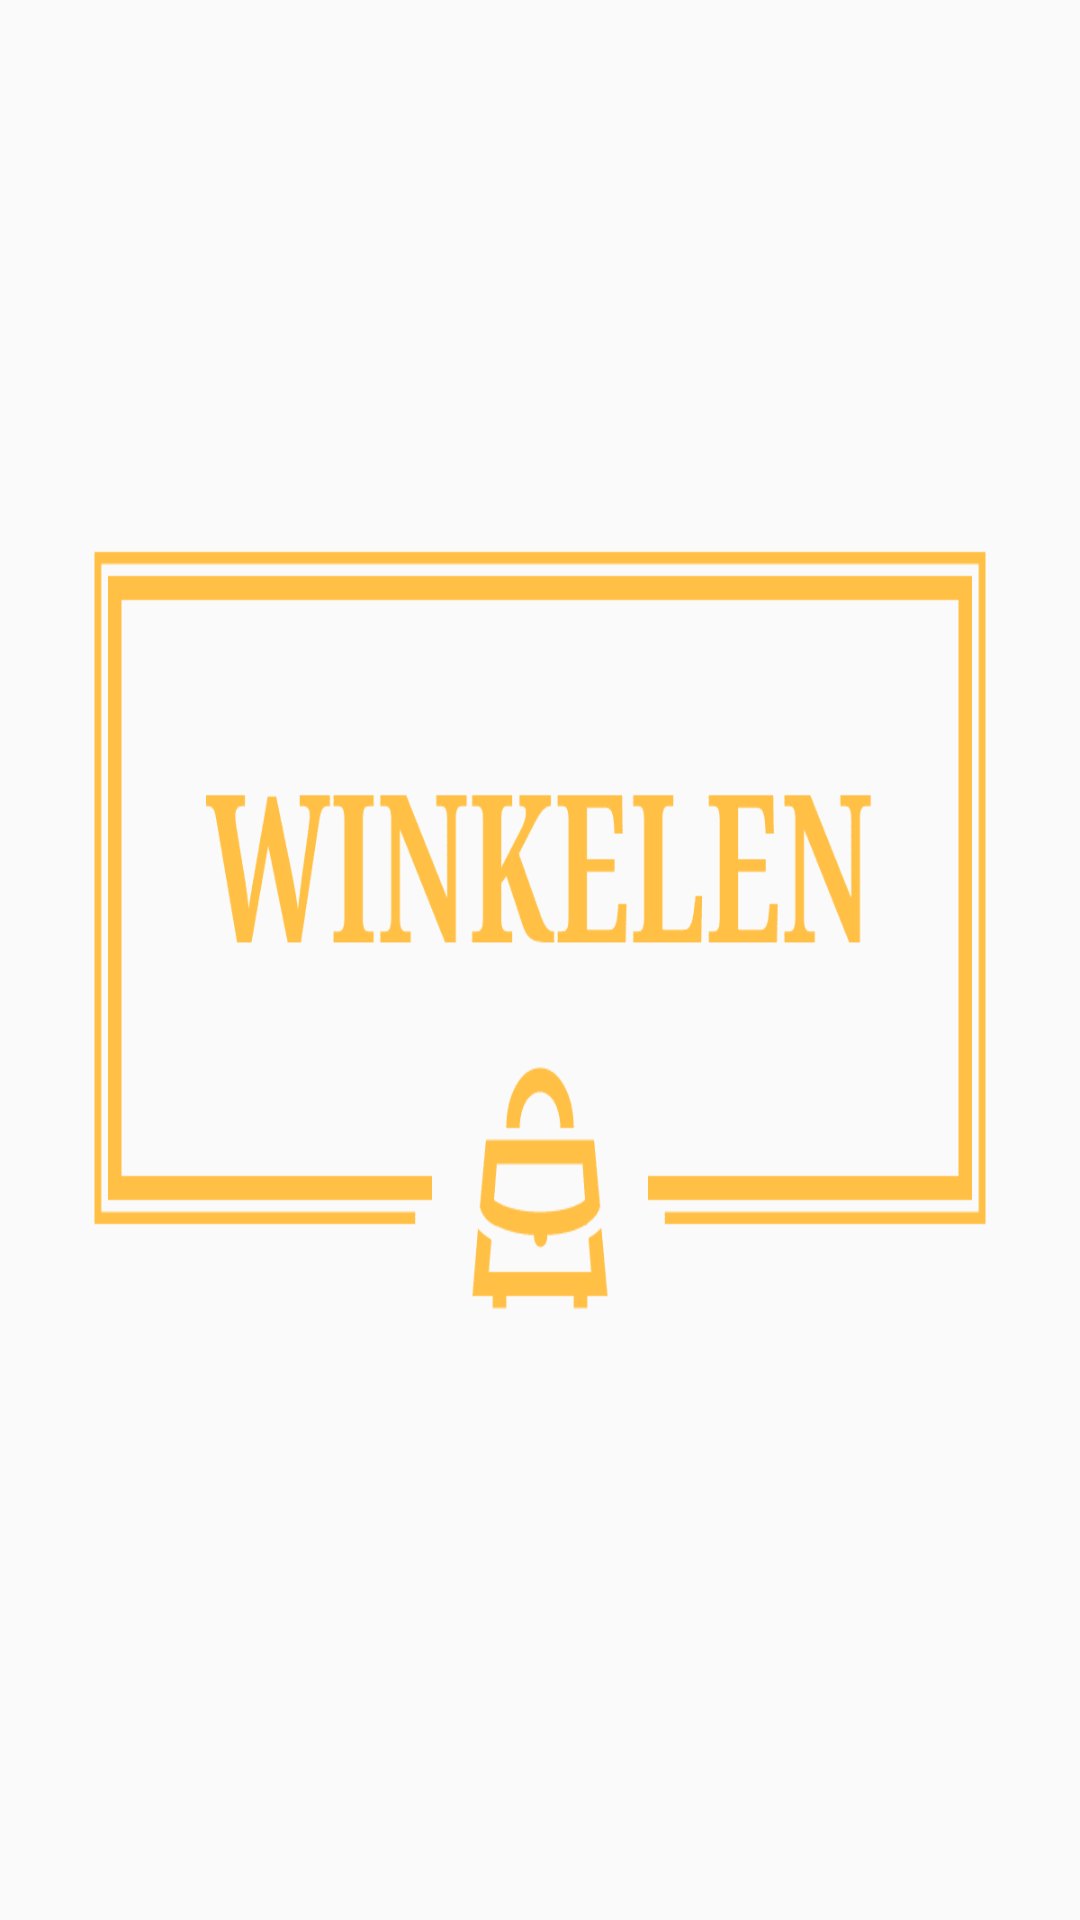

Here is an Android app screen rendered from its layout file. Give the layout XML and the strings, colors and styles it references.
<!-- AndroidManifest.xml: application theme AppTheme.NoActionBar -->
<!-- res/layout/header.xml -->
<?xml version="1.0" encoding="utf-8"?>
<LinearLayout xmlns:android="http://schemas.android.com/apk/res/android"
    android:orientation="vertical"
    android:layout_width="match_parent"
    android:layout_height="176dp"
    android:padding="16dp"
    android:background="@drawable/logo"
    android:gravity="bottom">







</LinearLayout>
<!-- resources referenced by this layout -->
<resources>
  <!-- drawable logo: png bitmap (drawable, 6008 bytes) -->
  <style name="AppTheme.NoActionBar">
          <item name="windowActionBar">false</item>
          <item name="windowNoTitle">true</item>
      </style>
</resources>
